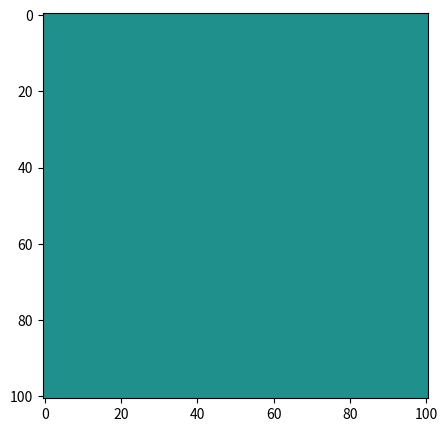

The matplotlib source for this figure: (Note: this script raises an exception after producing the figure.)
#%% imports
import matplotlib.pyplot as plt
import numpy as np
from matplotlib import animation 


#%% Set up plot for image animation 

def grating(size, freq=10, ori=0, phi=0):
    """Make a grating image.

    Parameters
    ----------
    size : scalar or tuple (size)
        Size of grating (in pixels, optionally (x, y) diff sizes)
    freq : scalar
        Frequency of grating in cycles/image
    ori : scalar
        Orientation of grating in degrees
    phi : scalar
        Phase of grating in radians
    """
    if isinstance(size, (list, tuple)):
        xd, yd = size
    else:
        xd = yd = size
    x, y = np.meshgrid(np.linspace(-np.pi, np.pi, xd), np.linspace(-np.pi, np.pi, yd))
    theta = np.radians(ori)
    a = np.cos(theta)
    b = np.sin(theta)
    grat = np.cos(freq * (a * -x + b * y) + phi)
    return grat

#%% Set up plot for grating 
# animation function. This is called sequentially
n_frames = 30
size = 101
fps = 30
spatial_frequencies = np.linspace(1, 10, n_frames)
ch_orientation = np.linspace(0,360,n_frames)

fig, axs = plt.subplots(figsize=(5,5), )
im = axs.imshow(grating(size, spatial_frequencies[0]))
gg = [grating(size, freq=spatial_frequencies[i]) for i in range(n_frames)]

# Define update function (to change the plot on each frame)
def grating_anim(i):
    gg=grating(size,freq=spatial_frequencies[i])
    im.set_array(gg[i])
    return (im,)

def init_grating():
    # Initial frame
    im.set_array(np.zeros((size,size)))
    return (im,)

# call the animator. blit=True means only re-draw the parts that have changed.
anim_grating = animation.FuncAnimation(fig, grating_anim,
                                       init_func=init_grating, 
                                       frames=n_frames,
                                       interval=1/fps * 1000,
                                       blit=False)
anim_grating.save('grating_sf_0.mp4', writer='ffmpeg')


#%% Set up plot for function animation 

fig, ax = plt.subplots()
res = 101
xx = np.linspace(0, 2 * np.pi, res)
freq = 3
yy = np.sin(freq * xx)

#scat 
scat = ax.scatter(xx[0], yy[0], c="b", s=5, label=f'sin(x)')
ax.set(xlim=[0, 2*np.pi], ylim=[-1.3, 1.3], xlabel='X', ylabel='Y')
ax.legend()

#%% Define update function 
def update(frame):
    # for each frame, update the data stored on each artist.
    x = xx[:frame]
    y = yy[:frame]
    # update the scatter plot:
    data = np.stack([x, y]).T
    scat.set_offsets(data)
    return (scat,)


ani = animation.FuncAnimation(fig=fig, func=update, frames=301, interval=30)
plt.show()
